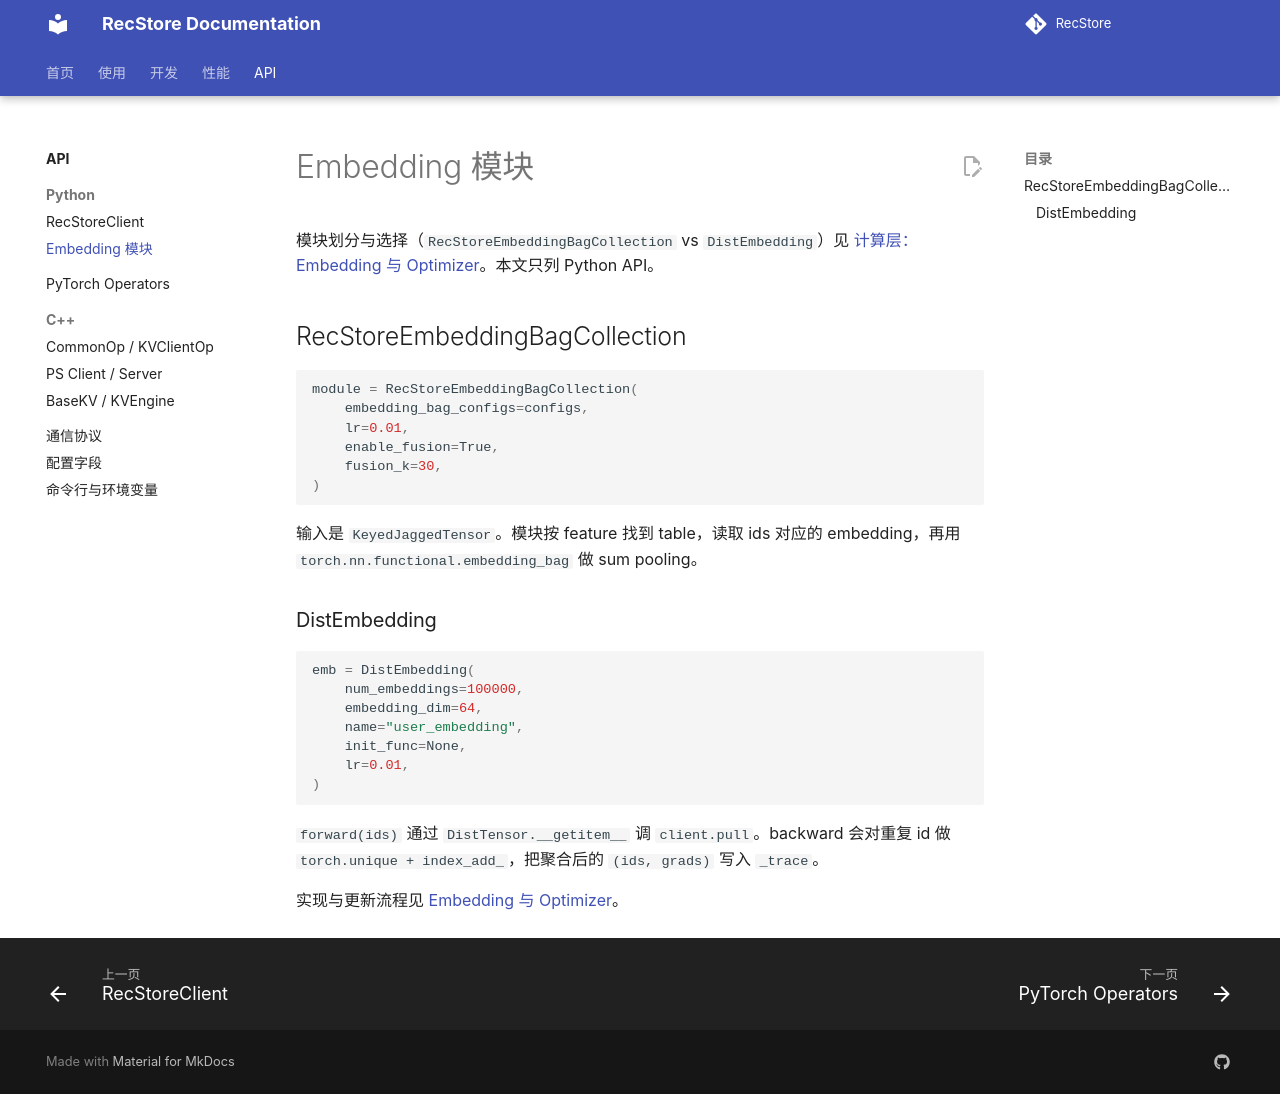

repository: RecStore/RecStore · page: api/embedding/index.html · generator: mkdocs

# Embedding 模块

模块划分与选择（`RecStoreEmbeddingBagCollection` vs `DistEmbedding`）见 [计算层：Embedding 与 Optimizer](../calc/embedding_optimizer.md)。本文只列 Python API。

## RecStoreEmbeddingBagCollection

```python
module = RecStoreEmbeddingBagCollection(
    embedding_bag_configs=configs,
    lr=0.01,
    enable_fusion=True,
    fusion_k=30,
)
```

输入是 `KeyedJaggedTensor`。模块按 feature 找到 table，读取 ids 对应的 embedding，再用 `torch.nn.functional.embedding_bag` 做 sum pooling。

### DistEmbedding

```python
emb = DistEmbedding(
    num_embeddings=100000,
    embedding_dim=64,
    name="user_embedding",
    init_func=None,
    lr=0.01,
)
```

`forward(ids)` 通过 `DistTensor.__getitem__` 调 `client.pull`。backward 会对重复 id 做 `torch.unique + index_add_`，把聚合后的 `(ids, grads)` 写入 `_trace`。

实现与更新流程见 [Embedding 与 Optimizer](../calc/embedding_optimizer.md)。
